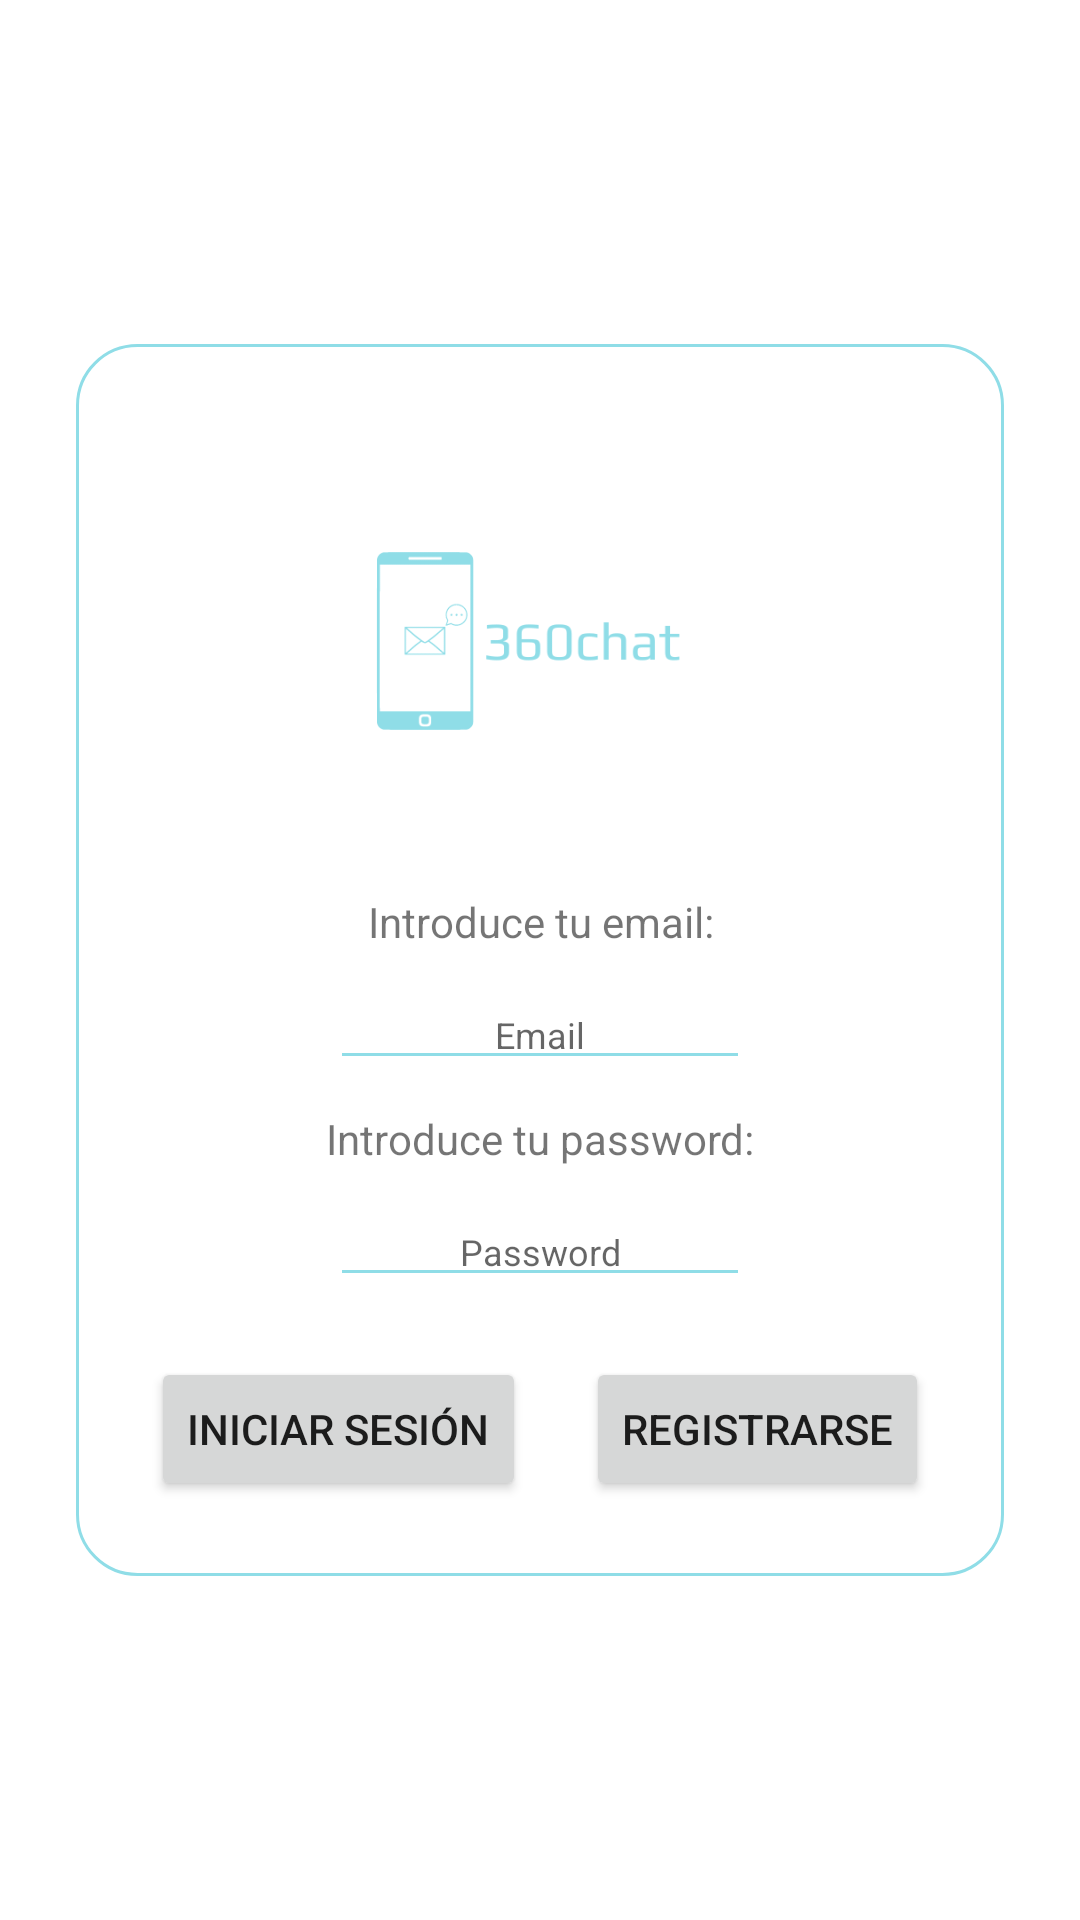

Write the Android layout XML for this screen, with the resource values it uses.
<!-- AndroidManifest.xml: application theme Theme._360ChatApp -->
<!-- res/layout/activity_inicio_sesion.xml -->
<?xml version="1.0" encoding="utf-8"?>
<LinearLayout xmlns:android="http://schemas.android.com/apk/res/android"
    xmlns:app="http://schemas.android.com/apk/res-auto"
    xmlns:tools="http://schemas.android.com/tools"
    android:id="@+id/main"
    android:layout_width="match_parent"
    android:layout_height="match_parent"
    android:background="#FFFFFF"
    android:backgroundTint="#FFFFFF"
    android:gravity="center"
    android:orientation="vertical"
    tools:context=".activities.InicioSesionActivity">

    <LinearLayout
        android:layout_width="wrap_content"
        android:layout_height="wrap_content"
        android:gravity="center"
        android:orientation="vertical"
        android:padding="25dp"
        android:background="@drawable/customborder">

        <ImageView
            android:id="@+id/imageView"
            android:layout_width="205dp"
            android:layout_height="148dp"
            app:srcCompat="@drawable/_60chat" />

        <TextView
            android:id="@+id/textView"
            android:layout_width="match_parent"
            android:layout_height="wrap_content"
            android:gravity="center"
            android:padding="10dp"
            android:text="@string/introduceEmail" />

        <EditText
            android:id="@+id/editTextEmail"
            android:layout_width="wrap_content"
            android:layout_height="wrap_content"
            android:backgroundTint="@color/primario"
            android:ems="10"
            android:gravity="center_horizontal"
            android:hint="@string/email"
            android:inputType="textEmailAddress"
            android:textSize="12sp" />

        <TextView
            android:id="@+id/textView2"
            android:layout_width="match_parent"
            android:layout_height="wrap_content"
            android:gravity="center"
            android:padding="10dp"
            android:text="@string/introducePassword" />

        <EditText
            android:id="@+id/editTextPassword"
            android:layout_width="wrap_content"
            android:layout_height="wrap_content"
            android:backgroundTint="@color/primario"
            android:ems="10"
            android:gravity="center_horizontal"
            android:hint="@string/password"
            android:inputType="textPassword"
            android:textSize="12sp" />

        <LinearLayout
            android:layout_width="wrap_content"
            android:layout_height="match_parent"
            android:layout_marginTop="20dp"
            android:orientation="horizontal">

            <Button
                android:id="@+id/iniciarSesionButton"
                android:layout_width="wrap_content"
                android:layout_height="wrap_content"
                android:layout_marginRight="20dp"
                android:layout_weight="1"
                android:text="@string/iniciarSesion" />


            <ProgressBar
                android:id="@+id/progressBarInicioSesion"
                style="?android:attr/progressBarStyle"
                android:layout_width="wrap_content"
                android:layout_height="wrap_content"
                android:layout_weight="1"
                android:visibility="gone"/>

            <Button
                android:id="@+id/registrarseButton"
                android:layout_width="wrap_content"
                android:layout_height="wrap_content"
                android:layout_weight="1"
                android:text="@string/registrarse" />

        </LinearLayout>

    </LinearLayout>


</LinearLayout>
<!-- resources referenced by this layout -->
<resources>
  <color name="primario">#8fdde7</color>
  <!-- drawable _60chat: png bitmap (drawable, 10102 bytes) -->
  <!-- drawable customborder (drawable) -->
  <?xml version="1.0" encoding="UTF-8"?>
  <shape xmlns:android="http://schemas.android.com/apk/res/android" android:shape="rectangle">
      <corners android:radius="20dp"/>
      <padding android:left="10dp" android:right="10dp" android:top="10dp" android:bottom="10dp"/>
      <stroke android:width="1dp" android:color="@color/primario"/>
  </shape>
  <string name="email">Email</string>
  <string name="iniciarSesion">Iniciar Sesión</string>
  <string name="introduceEmail">Introduce tu email:</string>
  <string name="introducePassword">Introduce tu password:</string>
  <string name="password">Password</string>
  <string name="registrarse">Registrarse</string>
  <style name="Theme._360ChatApp" parent="Base.Theme._360ChatApp" />
  <style name="Base.Theme._360ChatApp" parent="Theme.MaterialComponents.DayNight.NoActionBar">
          <item name="colorPrimary">@color/primario_azul</item>
          <item name="colorPrimaryVariant">@color/primario_azul</item>
      </style>
  <color name="primario_azul">#8fdde7</color>
</resources>
